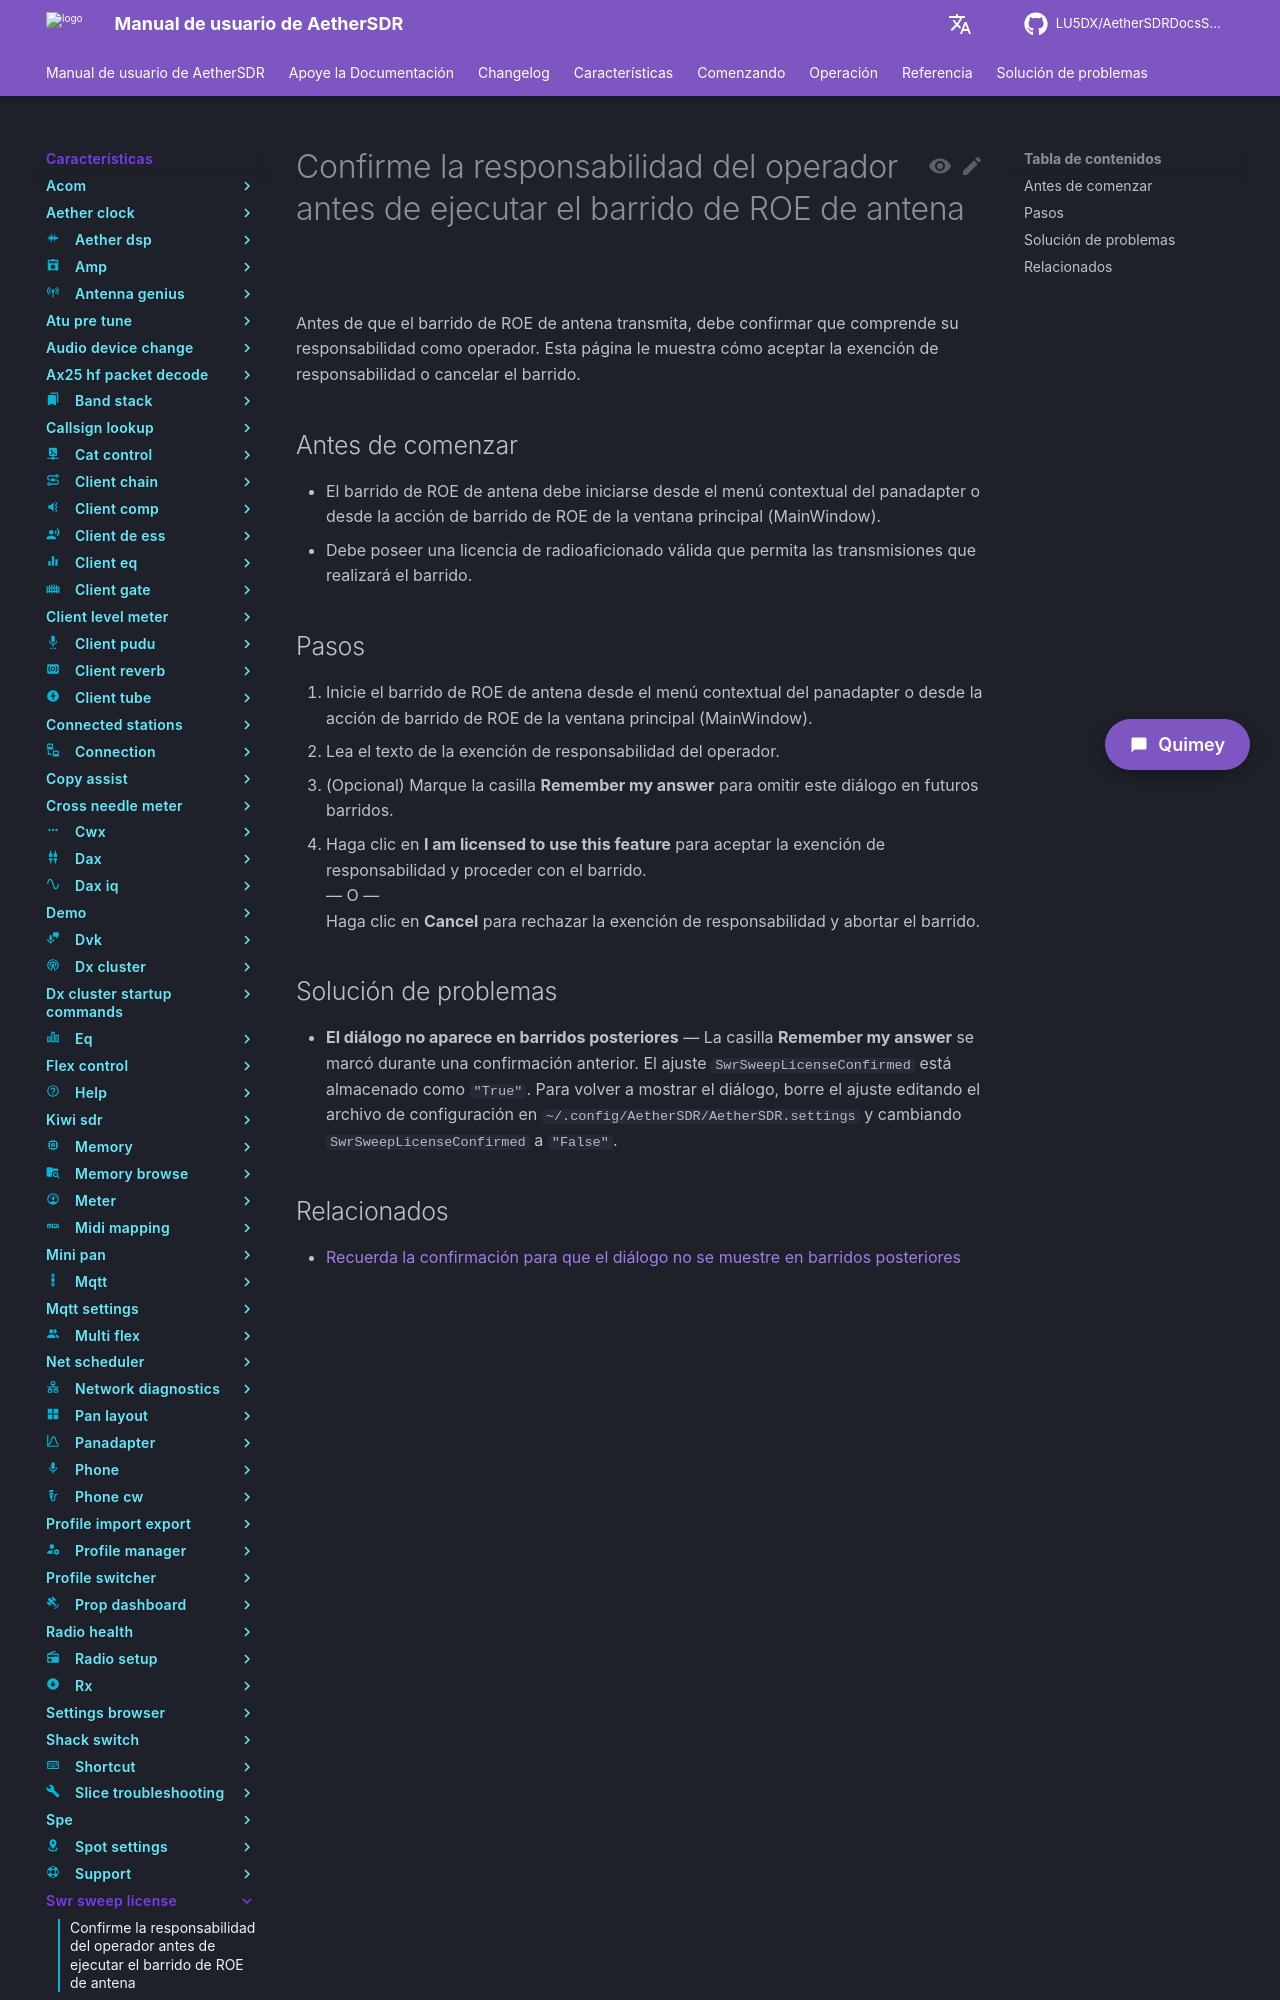

repository: LU5DX/AetherSDRDocsSpanish · page: 26.8.4/features/swr-sweep-license/confirm-operator-responsibility-before-running-the-antenna-swr-sweep/index.html · generator: mkdocs

# Confirme la responsabilidad del operador antes de ejecutar el barrido de ROE de antena

Antes de que el barrido de ROE de antena transmita, debe confirmar que comprende su responsabilidad como operador. Esta página le muestra cómo aceptar la exención de responsabilidad o cancelar el barrido.

## Antes de comenzar

- El barrido de ROE de antena debe iniciarse desde el menú contextual del panadapter o desde la acción de barrido de ROE de la ventana principal (MainWindow).
- Debe poseer una licencia de radioaficionado válida que permita las transmisiones que realizará el barrido.

## Pasos

1. Inicie el barrido de ROE de antena desde el menú contextual del panadapter o desde la acción de barrido de ROE de la ventana principal (MainWindow).
2. Lea el texto de la exención de responsabilidad del operador.
3. (Opcional) Marque la casilla **Remember my answer** para omitir este diálogo en futuros barridos.
4. Haga clic en **I am licensed to use this feature** para aceptar la exención de responsabilidad y proceder con el barrido.  
   — O —  
   Haga clic en **Cancel** para rechazar la exención de responsabilidad y abortar el barrido.
